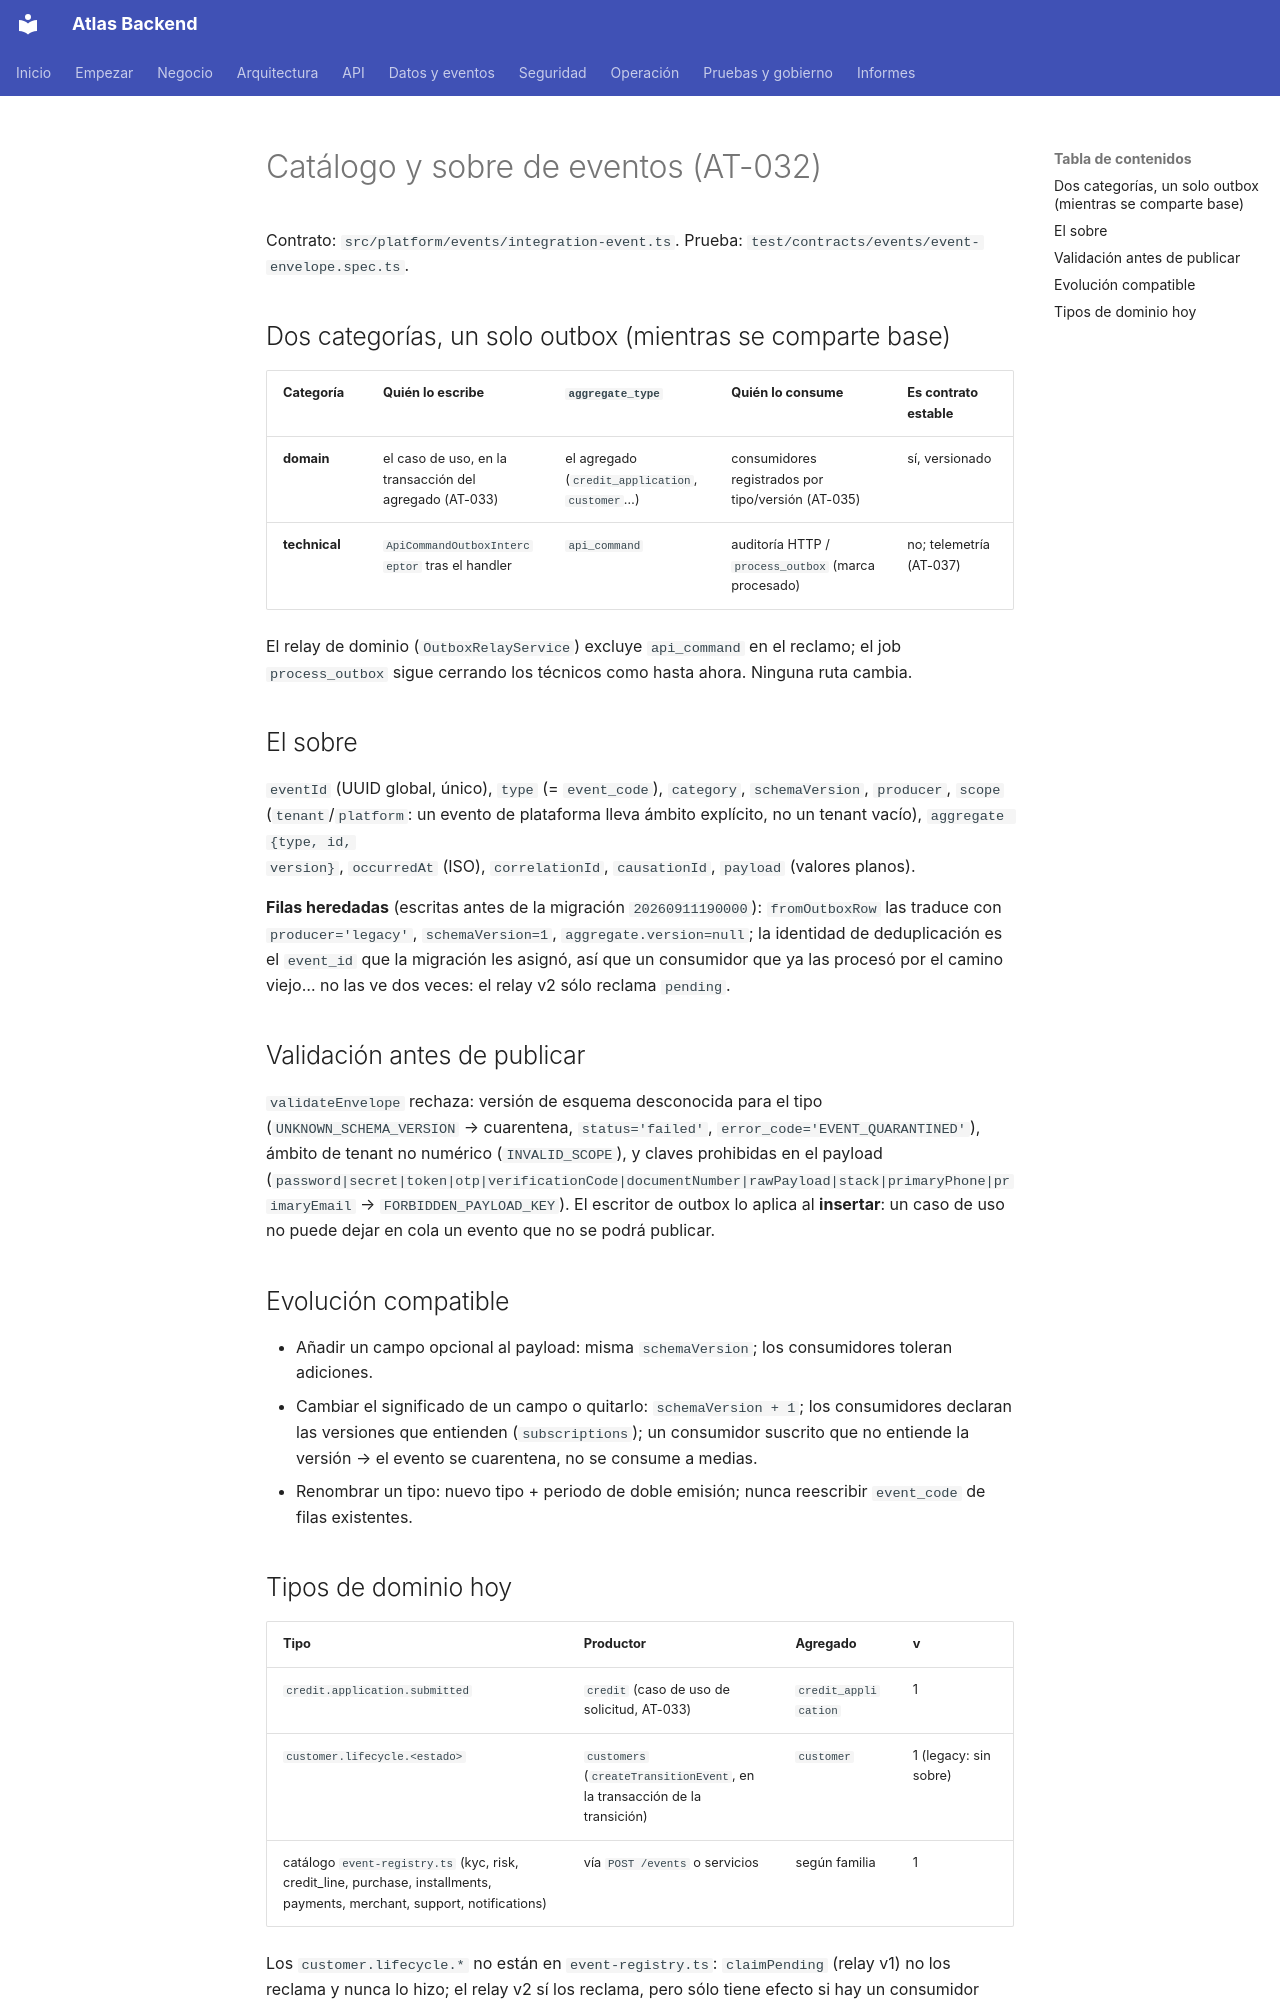

repository: PabloArauzCaballero/AtlasBackend · page: architecture/microservices/event-catalog/index.html · generator: mkdocs

# Catálogo y sobre de eventos (AT-032)

Contrato: `src/platform/events/integration-event.ts`. Prueba: `test/contracts/events/event-envelope.spec.ts`.

## Dos categorías, un solo outbox (mientras se comparte base)

| Categoría | Quién lo escribe | `aggregate_type` | Quién lo consume | Es contrato estable |
|---|---|---|---|---|
| **domain** | el caso de uso, en la transacción del agregado (AT-033) | el agregado (`credit_application`, `customer`…) | consumidores registrados por tipo/versión (AT-035) | sí, versionado |
| **technical** | `ApiCommandOutboxInterceptor` tras el handler | `api_command` | auditoría HTTP / `process_outbox` (marca procesado) | no; telemetría (AT-037) |

El relay de dominio (`OutboxRelayService`) excluye `api_command` en el reclamo; el job `process_outbox` sigue cerrando
los técnicos como hasta ahora. Ninguna ruta cambia.

## El sobre

`eventId` (UUID global, único), `type` (= `event_code`), `category`, `schemaVersion`, `producer`, `scope`
(`tenant`/`platform`: un evento de plataforma lleva ámbito explícito, no un tenant vacío), `aggregate {type, id,
version}`, `occurredAt` (ISO), `correlationId`, `causationId`, `payload` (valores planos).

**Filas heredadas** (escritas antes de la migración `20260911190000`): `fromOutboxRow` las traduce con
`producer='legacy'`, `schemaVersion=1`, `aggregate.version=null`; la identidad de deduplicación es el `event_id` que la
migración les asignó, así que un consumidor que ya las procesó por el camino viejo… no las ve dos veces: el relay v2 sólo
reclama `pending`.

## Validación antes de publicar

`validateEnvelope` rechaza: versión de esquema desconocida para el tipo (`UNKNOWN_SCHEMA_VERSION` → cuarentena,
`status='failed'`, `error_code='EVENT_QUARANTINED'`), ámbito de tenant no numérico (`INVALID_SCOPE`), y claves prohibidas
en el payload (`password|secret|token|otp|verificationCode|documentNumber|rawPayload|stack|primaryPhone|primaryEmail` →
`FORBIDDEN_PAYLOAD_KEY`). El escritor de outbox lo aplica al **insertar**: un caso de uso no puede dejar en cola un
evento que no se podrá publicar.

## Evolución compatible

- Añadir un campo opcional al payload: misma `schemaVersion`; los consumidores toleran adiciones.
- Cambiar el significado de un campo o quitarlo: `schemaVersion + 1`; los consumidores declaran las versiones que
  entienden (`subscriptions`); un consumidor suscrito que no entiende la versión → el evento se cuarentena, no se
  consume a medias.
- Renombrar un tipo: nuevo tipo + periodo de doble emisión; nunca reescribir `event_code` de filas existentes.
